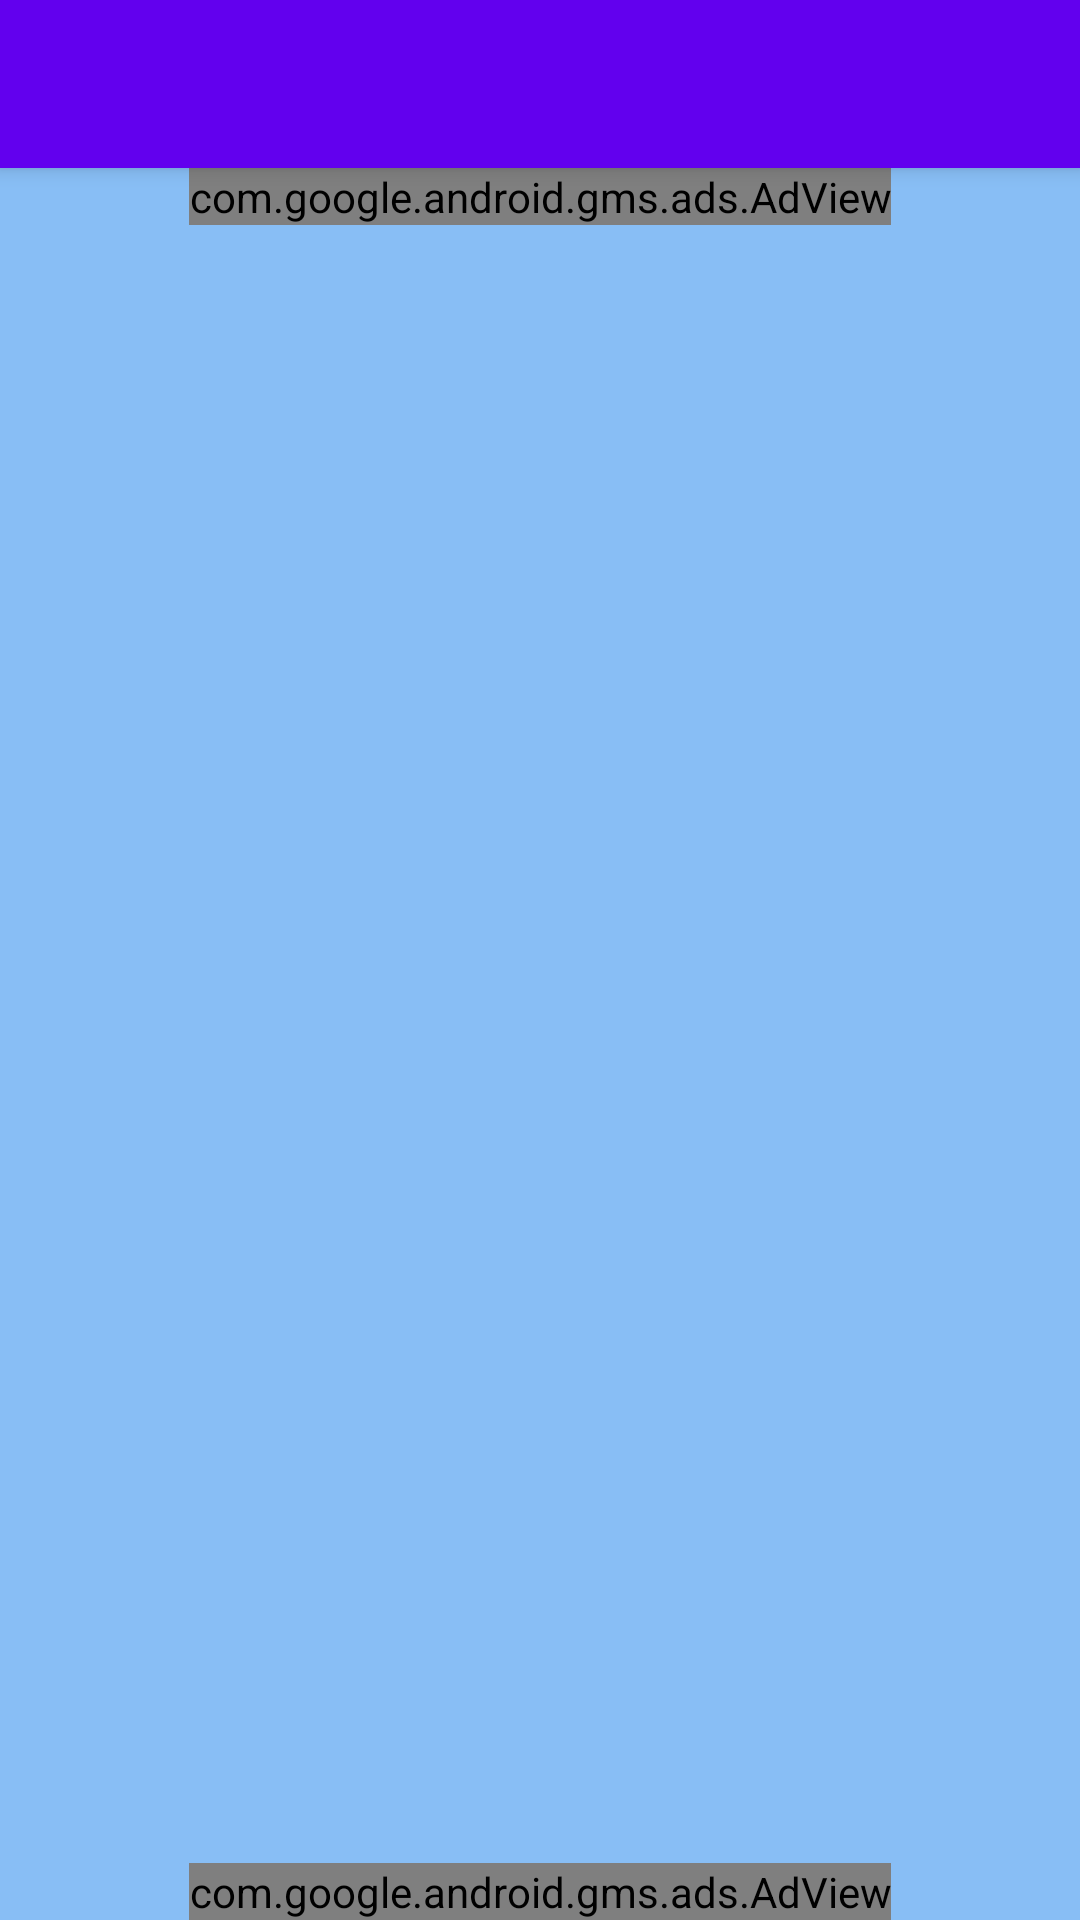

Produce the Android XML layout that renders to this screen, including the resource entries it uses.
<!-- AndroidManifest.xml: application theme AppTheme.NoActionBar -->
<!-- res/layout/app_bar_home.xml -->
<?xml version="1.0" encoding="utf-8"?>
<androidx.coordinatorlayout.widget.CoordinatorLayout
    xmlns:android="http://schemas.android.com/apk/res/android"
    xmlns:tools="http://schemas.android.com/tools"
    android:layout_width="match_parent"
    android:layout_height="match_parent"
    tools:context=".MainActivity">

    <com.google.android.material.appbar.AppBarLayout
        android:layout_width="match_parent"
        android:layout_height="wrap_content"
        android:theme="@style/AppTheme.AppBarOverlay">

        <include
            android:id="@+id/toolbar"
            layout="@layout/app_bar"/>

    </com.google.android.material.appbar.AppBarLayout>


    <include
        layout="@layout/content_home" />

</androidx.coordinatorlayout.widget.CoordinatorLayout>
<!-- res/layout/app_bar.xml (included above) -->
<?xml version="1.0" encoding="utf-8"?>
<androidx.appcompat.widget.Toolbar
    xmlns:android="http://schemas.android.com/apk/res/android"
    xmlns:app="http://schemas.android.com/apk/res-auto"
    android:layout_width="match_parent"
    android:layout_height="?actionBarSize"
    android:id="@+id/app_bar"
    app:popupTheme="@style/AppTheme.PopupOverlay"
    android:background="@drawable/gradient_toolbar">

  <TextView
      android:id="@+id/tool_title"
      android:layout_width="match_parent"
      android:layout_height="wrap_content"
      android:textSize="25sp"
      android:textColor="@android:color/white"
      android:textStyle="bold"
      android:gravity="center" />

</androidx.appcompat.widget.Toolbar>
<!-- res/layout/content_home.xml (included above) -->
<?xml version="1.0" encoding="utf-8"?>
<RelativeLayout
    xmlns:android="http://schemas.android.com/apk/res/android"
    xmlns:app="http://schemas.android.com/apk/res-auto"
    xmlns:ads="http://schemas.android.com/apk/res-auto"
    xmlns:tools="http://schemas.android.com/tools"
    android:layout_width="match_parent"
    android:layout_height="match_parent"
    android:background="@color/blue"
    app:layout_behavior="@string/appbar_scrolling_view_behavior"
    tools:context=".MainActivity"
    tools:showIn="@layout/app_bar_home">

    <com.google.android.gms.ads.AdView
        android:id="@+id/aboveBanner"
        android:layout_centerHorizontal="true"
        android:layout_width="wrap_content"
        android:layout_height="wrap_content"
        ads:adSize="BANNER"
        ads:adUnitId="@string/BannerID" />

    <FrameLayout
        android:id="@+id/main_frame"
        android:layout_width="match_parent"
        android:layout_height="match_parent"
        android:layout_below="@id/aboveBanner"
        android:layout_above="@id/bottomBanner"
        android:layout_weight="1"/>

    <com.google.android.gms.ads.AdView
        android:id="@+id/bottomBanner"
        android:layout_centerHorizontal="true"
        android:layout_width="wrap_content"
        android:layout_height="wrap_content"
        android:layout_alignParentBottom="true"
        ads:adSize="BANNER"
        ads:adUnitId="@string/BannerID" />

</RelativeLayout>
<!-- resources referenced by this layout -->
<resources>
  <color name="blue">#88bef5</color>
  <!-- drawable gradient_toolbar (drawable) -->
  <?xml version="1.0" encoding="utf-8"?>
  <shape android:shape="ring"
      xmlns:android="http://schemas.android.com/apk/res/android" >
  
    <gradient android:angle="0"
        android:startColor="#FFF6B7"
        android:endColor="#2196f3"/>
  
  </shape>
  <string name="BannerID">ca-app-pub-7920815986886474/6189787724</string>
  <style name="AppTheme.AppBarOverlay" parent="ThemeOverlay.AppCompat.Dark.ActionBar" />
  <style name="AppTheme.PopupOverlay" parent="ThemeOverlay.AppCompat.Light" />
  <style name="AppTheme.NoActionBar">
      <item name="windowActionBar">false</item>
      <item name="windowNoTitle">true</item>
    </style>
</resources>
